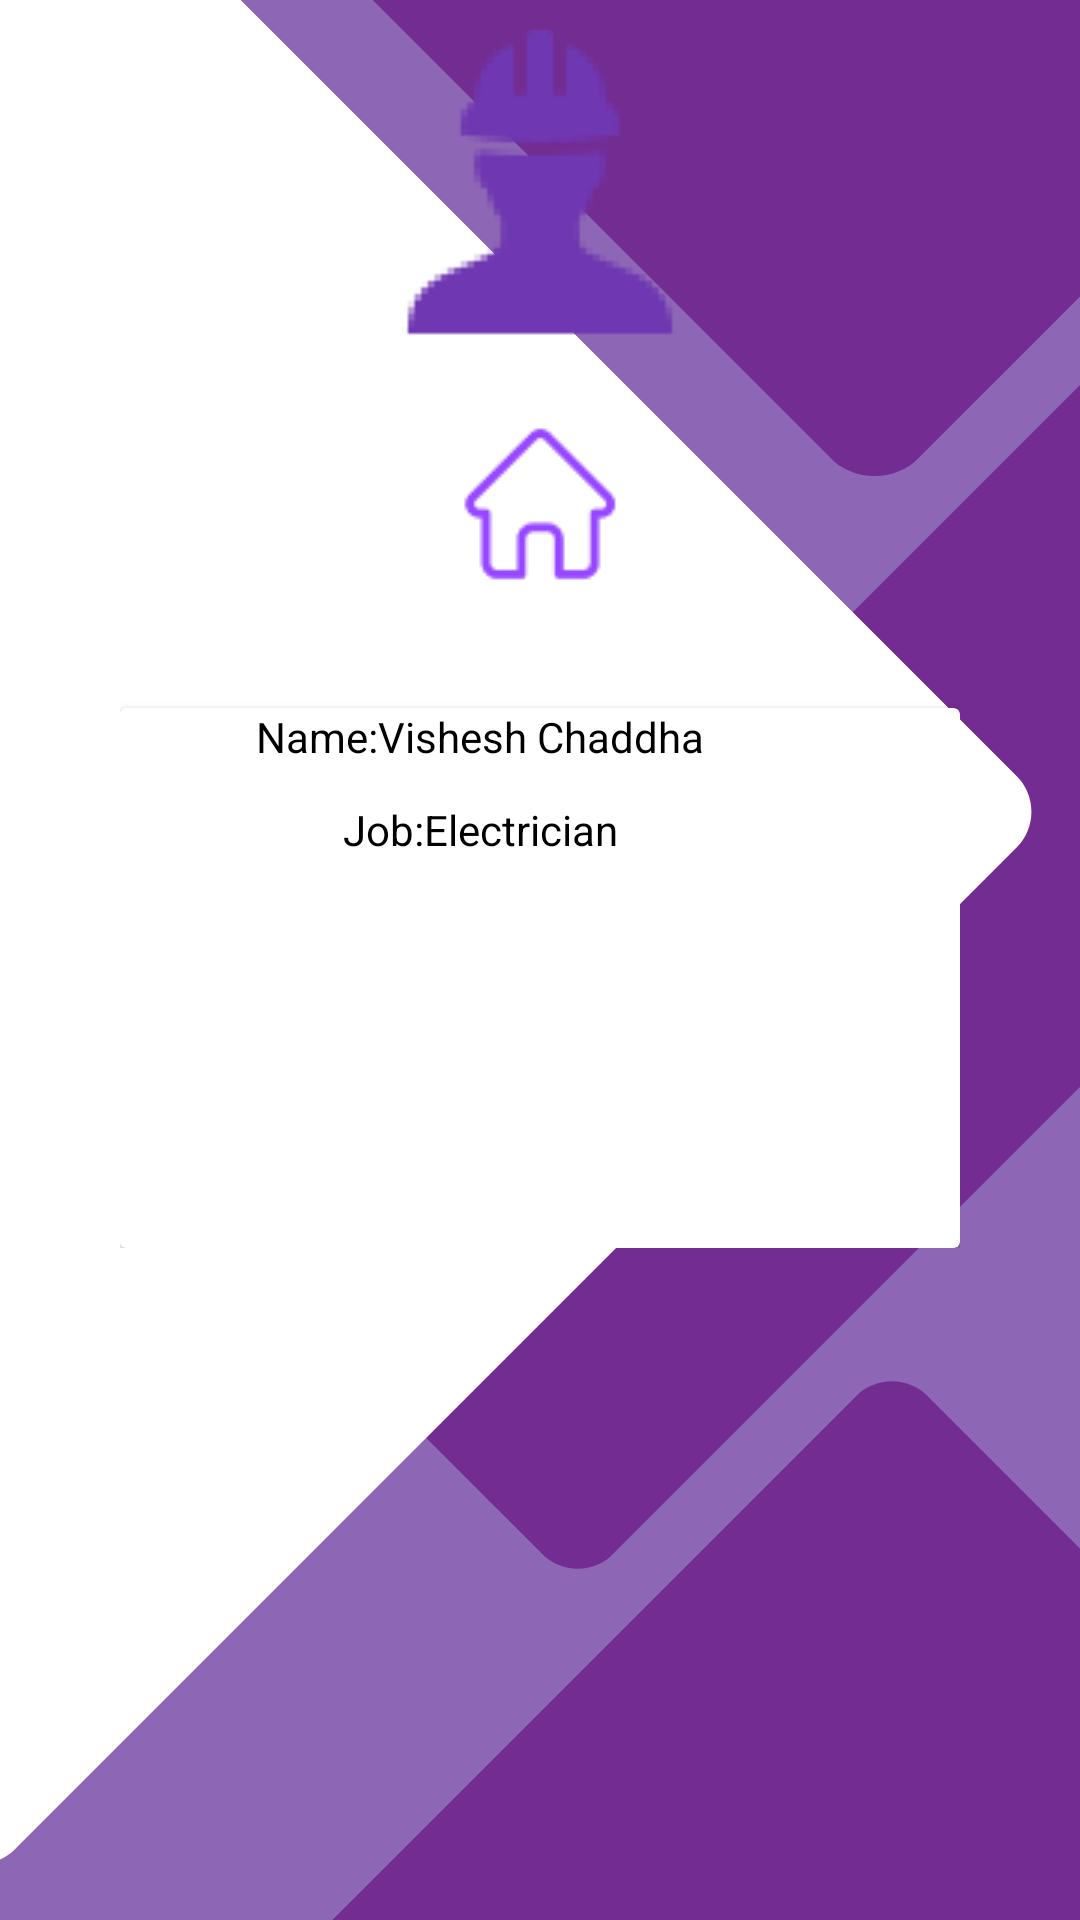

Produce the Android XML layout that renders to this screen, including the resource entries it uses.
<!-- AndroidManifest.xml: application theme Theme.TeanInnovators -->
<!-- res/layout/activity_test.xml -->
<LinearLayout xmlns:android="http://schemas.android.com/apk/res/android"
    xmlns:tools="http://schemas.android.com/tools"
    android:layout_width="match_parent"
    android:layout_height="match_parent"
    android:orientation="vertical"
    android:background="@drawable/back"
    tools:context="com.example.teaninnovators.TestActivity">

    
    <ImageView
        android:id="@+id/logInLogoImage"
        android:layout_width="match_parent"
        android:layout_height="130dp"
        android:src="@drawable/img"
        android:padding="10dp"/>
    <ScrollView
        android:layout_width="match_parent"
        android:layout_height="match_parent"
        android:layout_gravity="center"
        >

        <LinearLayout
            android:layout_width="wrap_content"
            android:layout_height="wrap_content"
            android:orientation="vertical"
            android:layout_margin="10dp"
            android:gravity="center"
            android:layout_gravity="center_horizontal">

            <ImageView
                android:layout_width="wrap_content"
                android:layout_height="wrap_content"
                android:src="@drawable/img_6"
                android:layout_marginBottom="40dp"
                />

            <androidx.cardview.widget.CardView
                android:layout_width="280dp"
                android:layout_height="180dp"
                android:layout_gravity="center"
                >
                <LinearLayout
                    android:layout_width="match_parent"
                    android:layout_height="wrap_content"
                    android:orientation="vertical">
                    <TextView
                        android:id="@+id/workerName"
                        android:text="Name:Vishesh Chaddha"
                        android:layout_width="240dp"
                        android:textAlignment="center"
                        android:layout_height="wrap_content"
                        android:textColor="@color/black"
                        android:layout_marginBottom="12dp"
                        />

                    <TextView
                        android:id="@+id/workerProfession"
                        android:layout_width="240dp"
                        android:layout_height="wrap_content"
                        android:text="Job:Electrician"
                        android:textAlignment="center"
                        android:textColor="@color/black" />

                </LinearLayout>




            </androidx.cardview.widget.CardView>

        </LinearLayout>

    </ScrollView>

</LinearLayout>
<!-- resources referenced by this layout -->
<resources>
  <color name="black">#FF000000</color>
  <!-- drawable back: png bitmap (drawable, 28340 bytes) -->
  <!-- drawable img: png bitmap (drawable, 1297 bytes) -->
  <!-- drawable img_6: png bitmap (drawable, 964 bytes) -->
  <style name="Theme.TeanInnovators" parent="Base.Theme.TeanInnovators" />
  <style name="Base.Theme.TeanInnovators" parent="Theme.Material3.DayNight.NoActionBar">
          
          
      </style>
</resources>
